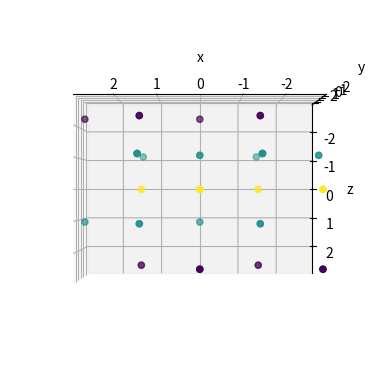
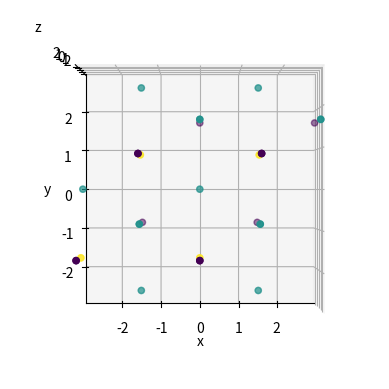
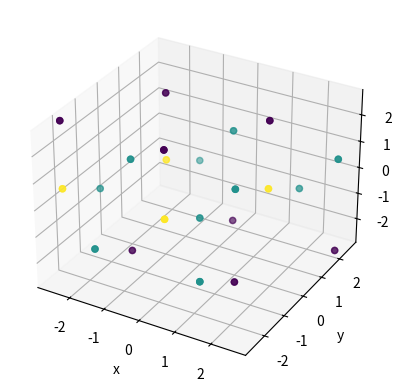

Generate these figures, in order, with matplotlib:
# -*- coding: utf-8 -*-
"""
Created on Sat Oct 30 15:26:12 2021

[redacted]
"""
import numpy as np
from mpl_toolkits import mplot3d
import matplotlib.pyplot as plt


class lattice: 
    
    
    def lattice_construction(self, numofcells, UC_ary, dim, fixed_UC_color):
        """
        Construct a fixed lattice for SiO2 by defining how many unit cells we want in each dimension
        Parameters
        ----------
        numofcells: list of dimensions
            xnum : int, >=1
                number of unit cells in the x direction
            ynum : int, >=1
                number of unit cells in the y direction
            znum : int, >=1
                number of unit cells in the z direction
        Returns: 
            zlat: final lattice
            zcol: color matrix
            zprop: property matrix of each atom
            * all have the same index for the same atom
        -------
        np.array structure with all the atoms in the constructed lattice
        """

        xnum = numofcells[0]
        ynum = numofcells[1]
        znum = numofcells[2]
        fixed_UC_pos = UC_ary[:,0:3]
        fixed_UC_prop = UC_ary[:,3:]
        xlat = fixed_UC_pos
        xprop = fixed_UC_prop
        xcol = fixed_UC_color
        for x in range(1,xnum):
            xshift = self.lattice_params[0]
            shift = np.array([x*xshift,0,0])
            xlat = np.concatenate((xlat,np.add(shift, fixed_UC_pos)),axis =0)
            xcol = np.concatenate((xcol, fixed_UC_color),axis =0)
            xprop = np.vstack([xprop, fixed_UC_prop])
        ylat = xlat
        yprop = xprop    
        ycol = xcol
        print(xlat.shape)
        for y in range(1,ynum):
            yshift = self.lattice_params[1]*np.sin(np.pi/3)
            xshift = self.lattice_params[0]*np.cos(np.pi/3)
            shift = np.array([y*xshift,y*yshift,0])
            ylat = np.concatenate((ylat,np.add(shift, xlat)),axis =0)
            ycol = np.concatenate((xcol, ycol),axis =0)     
            yprop = np.vstack([yprop, xprop])
        print(ylat.shape)
        zlat = ylat
        zcol = ycol    
        zprop = yprop  
        for z in range(1,znum):
            zshift = self.lattice_params[2]
            shift = np.array([0,0,z*zshift])
            zlat = np.concatenate((zlat,np.add(shift, ylat)),axis =0)        
            zcol = np.concatenate((zcol, ycol),axis =0)        
            zprop = np.vstack([zprop, yprop])      
        print(zlat.shape)
        return np.concatenate((zlat, zprop),axis = 1), zcol
    def shift_to_center(self,r,dim):
        """shift lattice to the center of the space before applying minimum image
        ---------
        input:
            r: lattice
            dim: real space dimension of the entire lattice
        output: shifted lattice      
        """
        xshift = dim[0]/2
        yshift = dim[1]/2
        for rtemp in r:
            rtemp[0] -= xshift
            rtemp[1] -= yshift
        return r
    def minimum_image(self,r, L):
        Lx = L[0]
        Ly = L[1]
        Lz = L[2]
        r[:,0] = r[:,0] - Lx*np.round(r[:,0] / Lx)
        r[:,1] = r[:,1] - Ly*np.round(r[:,1] / Ly)
        r[:,2] = r[:,2] - Lz*np.round(r[:,2] / Lz)
        return r
    
    def crop_cubic(self,r,mindim,col):
        """shift lattice to the center of the space before applying minimum image
        ---------
        input:
            r: lattice
            mindim: minimum dimension of the entire lattice
        output: cropped lattice based on the minimum dimension     
        """
        oob = []
        for i in range(r.shape[0]):
            print(np.abs(r[i][0:3]))
            if np.abs(r[i][0]) > mindim/2 or np.abs(r[i][1]) > mindim/2 or np.abs(r[i][2]) > mindim/2:
                oob.append(i)
        r = np.delete(r,oob,0)
        col = np.delete(col,oob)
        return r,col
    

    def init(self, numofcells):
        """lattice parameters has format [x,y,z]"""
        """Unit of the lattice parameters: Angstrom"""
        self.lattice_params = np.array([2.93855,2.93855, 9.85993])
    
        """structure parameters has format [x,y,z]"""
        """structure parameters are formatted as ratios of lattice parameter"""
        Li_struct_param = np.array([[0.66667,    0.33333,    0.25821 ],[0.33333,    0.66667,    0.75821]])
        Co_struct_param = np.array([[0.66667,    0.33333,    0.00051 ],[0.33333,    0.66667,    0.50051]])
        O_struct_param = np.array([[0.00000,    0.00000,    0.88677],[0.00000,    0.00000,    0.38677],[0.66667,    0.33333,    0.61344],[0.33333,    0.66667,    0.11344]])
    
        """Atom Positions in unit cell in angstrom"""
        Li_UC_pos = np.multiply(Li_struct_param, self.lattice_params)
        Co_UC_pos = np.multiply(Co_struct_param, self.lattice_params)
        O_UC_pos = np.multiply(O_struct_param, self.lattice_params)
    
        fixed_UC_pos = np.concatenate((Co_UC_pos, O_UC_pos, Li_UC_pos),axis = 0)
        for atom in fixed_UC_pos:
            x0 = atom[0]
            y0 = atom[1]
            atom[0] = x0-y0*np.cos(np.pi/3)
            atom[1] = y0*np.sin(np.pi/3)

        """properties of atoms at each position
        uses array: 
            index 0(3 in the final array with positions): weight, unit: gram
            index 1(4): charge, unit: eV
            index 2(5): epsilon in LJ force with Lithium
            index 3(6): sigma in LJ force with Lithium
                
            Unit Conversion: 1eV= 1.602*10**(-19) J
        """
    
        Li_properties_list = np.array([[1.1526*10**(-23),1,0.305,2.051],[1.1526*10**(-23),1,0.305,2.051]])
        Co_properties_list = np.array([[9.7861*10**(-23),-1,0.3,3.151],[9.7861*10**(-23),-1,0.3,3.151]])
        O_properties_list = np.array([[2.6567*10**(-23),0,0.6,1.4],[2.6567*10**(-23),0,0.6,1.4],[2.6567*10**(-23),0,0.6,1.4],[2.6567*10**(-23),0,0.6,1.4]])
        fixed_UC_prop = np.vstack((Co_properties_list, O_properties_list,Li_properties_list))
        UC_ary = np.concatenate((fixed_UC_pos, fixed_UC_prop),axis = 1)
        Li_col = np.array([0.1,0.1])
        Co_col = np.array([0.9,0.9])
        O_col = np.array([0.5,0.5,0.5,0.5])
        fixed_UC_color = np.concatenate((Co_col, O_col,Li_col),axis = 0)
        adjustedlatticeparam = np.array([self.lattice_params[0]-self.lattice_params[1]*np.cos(np.pi/3),self.lattice_params[1]*np.sin(np.pi/3),self.lattice_params[2]])
        """real space dimension of lattice"""
        dim = np.multiply(adjustedlatticeparam,numofcells)
        """lattice manipulation into cubix"""
        lat , col = self.lattice_construction(numofcells, UC_ary, dim, fixed_UC_color)
        lat = self.shift_to_center(lat, dim)
        lat = self.minimum_image(lat,dim)
        self.mindim = np.min(dim)
        self.latticearray, self.col = self.crop_cubic(lat,self.mindim, col)


unitcells = [4,4,3]
lat = lattice()
lat.init(unitcells)
a = lat.latticearray
b = lat.col
dim = lat.mindim
print(dim)
print(a.shape)

plt.figure(1)
ax = plt.axes(projection='3d')
ax.scatter3D(a[:,0], a[:,1], a[:,2], c = b)
ax.set_xlim3d(left=-dim/2, right=dim/2)
ax.set_ylim3d(bottom=-dim/2, top=dim/2)
ax.set_zlim3d(bottom=-dim/2, top=dim/2)
ax.view_init(-180, 90)
ax.set_xlabel("x")
ax.set_ylabel("y")
ax.set_zlabel("z")
plt.figure(2)
ax = plt.axes(projection='3d')
ax.scatter3D(a[:,0], a[:,1], a[:,2], c = b)
ax.set_xlim3d(left=-dim/2, right=dim/2)
ax.set_ylim3d(bottom=-dim/2, top=dim/2)
ax.set_zlim3d(bottom=-dim/2, top=dim/2)
ax.view_init(90, 270)
ax.set_xlabel("x")
ax.set_ylabel("y")
ax.set_zlabel("z")
plt.figure(3)
ax = plt.axes(projection='3d')
ax.scatter3D(a[:,0], a[:,1], a[:,2], c = b)
ax.set_xlim3d(left=-dim/2, right=dim/2)
ax.set_ylim3d(bottom=-dim/2, top=dim/2)
ax.set_zlim3d(bottom=-dim/2, top=dim/2)

ax.set_xlabel("x")
ax.set_ylabel("y")
ax.set_zlabel("z")

"""Unit cell visualization"""
# plt.figure(3)
# bx = plt.axes(projection='3d')
# bx.scatter3D(fixed_UC_pos[:,0],fixed_UC_pos[:,1],fixed_UC_pos[:,2], c = fixed_UC_color)
# bx.set_xlim3d(left=0, right=10)
# bx.set_ylim3d(bottom=0, top=10)
# bx.set_zlim3d(bottom=0, top=10)
# bx.set_xlabel("x")
# bx.set_ylabel("y")
# bx.set_zlabel("z")
# bx.view_init(-90, 90)
# plt.figure(4)
# bx = plt.axes(projection='3d')
# bx.scatter3D(fixed_UC_pos[:,0],fixed_UC_pos[:,1],fixed_UC_pos[:,2], c = fixed_UC_color)
# bx.set_xlim3d(left=0, right=10)
# bx.set_ylim3d(bottom=0, top=10)
# bx.set_zlim3d(bottom=0, top=10)
# bx.set_xlabel("x")
# bx.set_ylabel("y")
# bx.set_zlabel("z")
